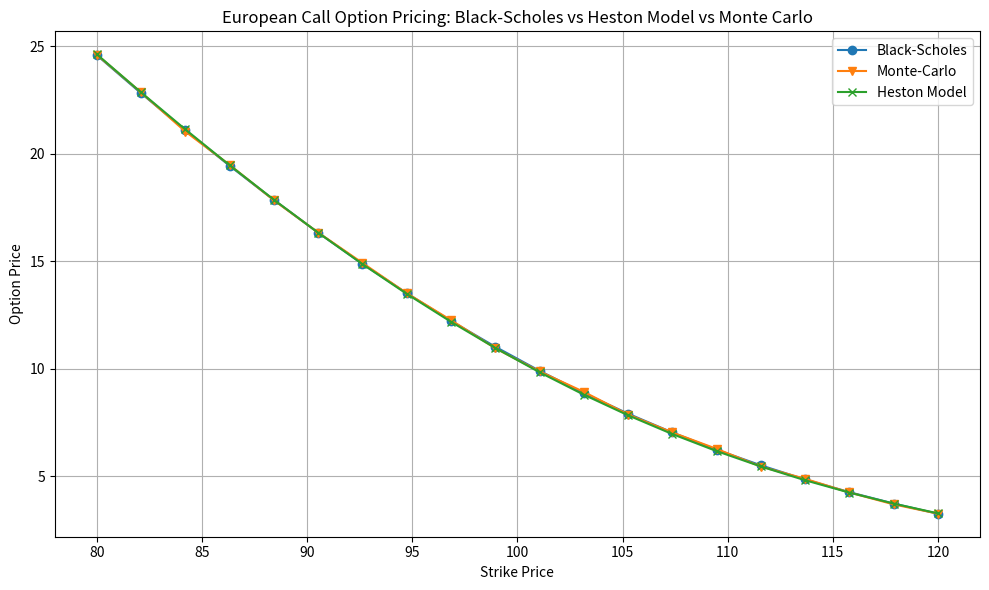

Generate this figure with matplotlib:
import numpy as np
import math
import matplotlib.pyplot as plt
from scipy.stats import norm
from scipy.integrate import quad

# Black-Scholes formula 
def black_scholes(S, K, T, r, sigma, type):
    d1 = (np.log(S / K) + (r + 0.5 * sigma**2) * T) / (sigma * np.sqrt(T))
    d2 = d1 - sigma * np.sqrt(T)

    if type == 'call':
        price = S * norm.cdf(d1) - K * math.exp(-r*T) * norm.cdf(d2)
    else:
        price = K * math.exp(-r*T) * norm.cdf(-d2) - S * norm.cdf(-d1) 
    
    return price

# Greeks calculation
def greeks_bs(price, K, T, r, sigma, N, option_type, h=1e-2):
    delta = (black_scholes(S + h, K, T, r, sigma, N, option_type) -
             black_scholes(S - h, K, T, r, sigma, N, option_type)) / (2 * h)
    gamma = (black_scholes(S + h, K, T, r, sigma, N, option_type) -
             2 * price +
             black_scholes(S - h, K, T, r, sigma, N, option_type)) / (h ** 2)
    theta = (black_scholes(S, K, T - h, r, sigma, N, option_type) -
             price) / h
    return {'Delta': delta, 'Gamma': gamma, 'Theta': theta}

# Characteristic function for Heston model
def heston_characteristic_function(phi, S, T, r, kappa, theta, sigma, rho, v0, u):
    x = np.log(S)
    a = kappa * theta
    b = kappa
    d = np.sqrt((rho * sigma * phi * 1j - b)**2 - sigma**2 * (2 * u * phi * 1j - phi**2))
    g = (b - rho * sigma * phi * 1j + d) / (b - rho * sigma * phi * 1j - d)

    C = (r * phi * 1j * T) + (a / sigma**2) * ((b - rho * sigma * phi * 1j + d) * T - 2 * np.log((1 - g * np.exp(d * T)) / (1 - g)))
    D = ((b - rho * sigma * phi * 1j + d) / sigma**2) * ((1 - np.exp(d * T)) / (1 - g * np.exp(d * T)))

    return np.exp(C + D * v0 + 1j * phi * x)

# Heston model pricing via Fourier integration
def heston_price(S, K, T, r, kappa, theta, sigma, rho, v0, option_type):
    def integrand(phi, u):
        cf = heston_characteristic_function(phi, S, T, r, kappa, theta, sigma, rho, v0, u)
        return (np.exp(-1j * phi * np.log(K)) * cf / (1j * phi)).real

    # Integrate for P1 and P2
    integral1 = quad(lambda phi: integrand(phi, 0.5), 0, 100, limit=200)[0]
    integral2 = quad(lambda phi: integrand(phi, -0.5), 0, 100, limit=200)[0]
    P1 = 0.5 + (1 / np.pi) * integral1
    P2 = 0.5 + (1 / np.pi) * integral2
    if option_type == 'call':
        price = S * P1 - K * np.exp(-r * T) * P2
    elif option_type == 'put':
        price = K * np.exp(-r * T) * (1 - P2) - S * (1 - P1)
    return price

# Greeks calculation
def greeks_he(price, K, T, r, sigma, N, option_type, h=1e-2):
    delta = (heston_price(S + h, K, T, r, sigma, N, option_type) -
             heston_price(S - h, K, T, r, sigma, N, option_type)) / (2 * h)
    gamma = (heston_price(S + h, K, T, r, sigma, N, option_type) -
             2 * price +
             heston_price(S - h, K, T, r, sigma, N, option_type)) / (h ** 2)
    theta = (heston_price(S, K, T - h, r, sigma, N, option_type) -
             price) / h
    return {'Delta': delta, 'Gamma': gamma, 'Theta': theta}

# Monte carlo method
def monte_carlo_price(S, K, T, r, sigma, option_type, simulations=100000):
    Z = np.random.standard_normal(simulations)
    ST = S * np.exp((r - 0.5 * sigma**2) * T + sigma * np.sqrt(T) * Z)
    payoff = np.maximum(ST - K, 0) if option_type == 'call' else np.maximum(K - ST, 0)
    return np.exp(-r * T) * np.mean(payoff)

# Greeks
def greeks_mc(S, K, T, r, sigma, option_type, h=1e-2):
    price = monte_carlo_price(S, K, T, r, sigma, option_type)
    delta = (monte_carlo_price(S + h, K, T, r, sigma, option_type) -
             monte_carlo_price(S - h, K, T, r, sigma, option_type)) / (2 * h)
    gamma = (monte_carlo_price(S + h, K, T, r, sigma, option_type) -
             2 * price + monte_carlo_price(S - h, K, T, r, sigma, option_type)) / (h ** 2)
    theta = (monte_carlo_price(S, K, T - h, r, sigma, option_type) - price) / h
    return {'Delta': delta, 'Gamma': gamma, 'Theta': theta}


#___________________MAIN___________________
# Parameters
S = 100
T = 1
r = 0.05
sigma = 0.2
strike_prices = np.linspace(80, 120, 20)

# Heston model parameters
kappa = 2.0
theta = 0.04
v0 = sigma**2
rho = -0.7

# Calculate prices
bs_prices = [black_scholes(S, K, T, r, sigma, 'call') for K in strike_prices]
heston_prices = [heston_price(S, K, T, r, kappa, theta, sigma, rho, v0, 'call') for K in strike_prices]
mc_prices = [monte_carlo_price(S, K, T, r, sigma, 'call') for K in strike_prices]


# Plot comparison
plt.figure(figsize=(10, 6))
plt.plot(strike_prices, bs_prices, label='Black-Scholes', marker='o')
plt.plot(strike_prices, mc_prices, label='Monte-Carlo', marker='v')
plt.plot(strike_prices, heston_prices, label='Heston Model', marker='x')
plt.xlabel('Strike Price')
plt.ylabel('Option Price')
plt.title('European Call Option Pricing: Black-Scholes vs Heston Model vs Monte Carlo')
plt.legend()
plt.grid(True)
plt.tight_layout()
plt.savefig('Comparison for european option.png')